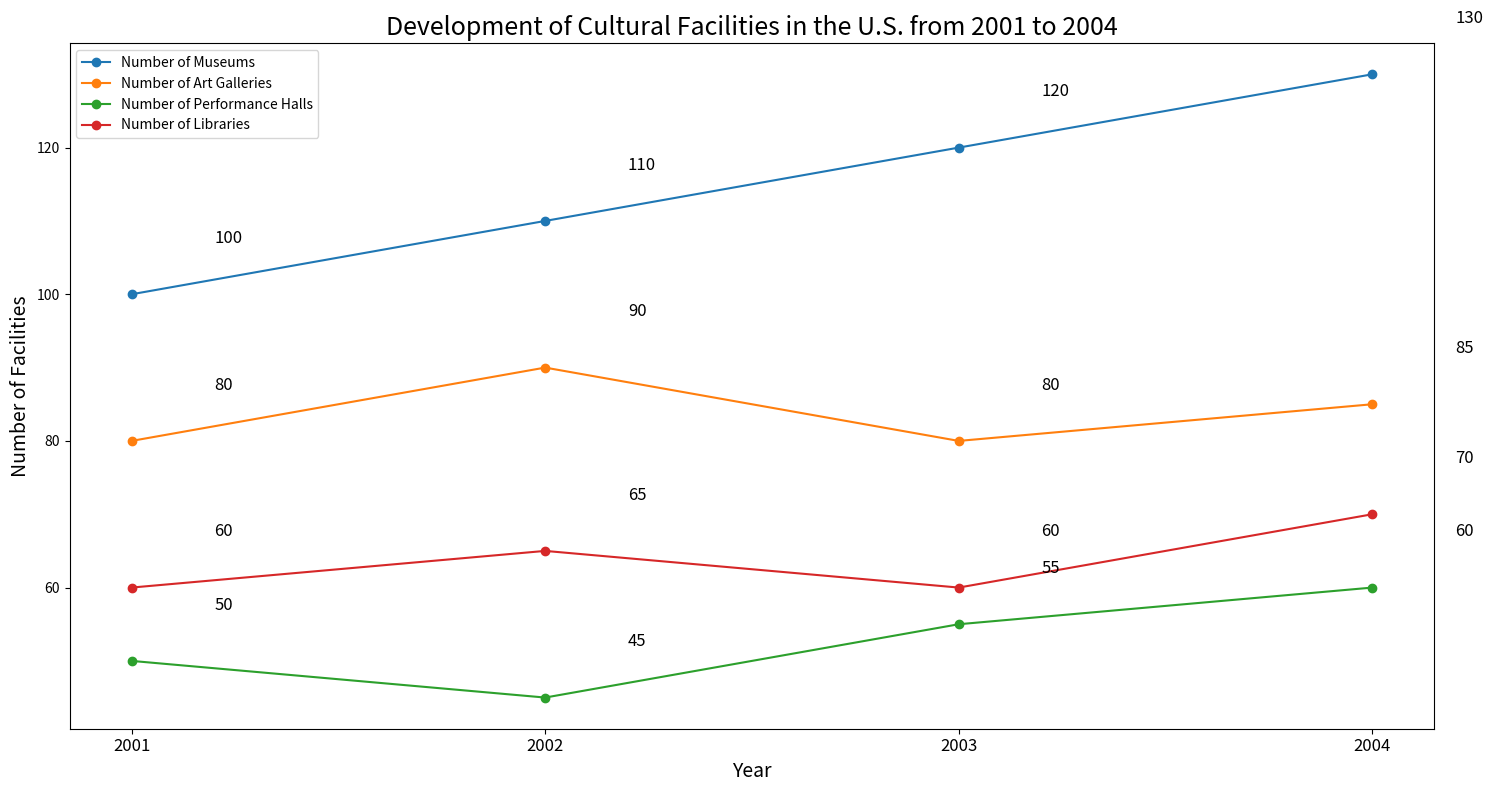

The matplotlib source for this figure: (Note: this script raises an exception after producing the figure.)

import matplotlib.pyplot as plt

# Create figure
fig = plt.figure(figsize=(15, 8))
ax = fig.add_subplot(1, 1, 1)

# Set data
x_data = [2001, 2002, 2003, 2004] 
museums_data = [100, 110, 120, 130] 
art_galleries_data = [80, 90, 80, 85]
performance_halls_data = [50, 45, 55, 60]
libraries_data = [60, 65, 60, 70]

# Plot line chart
ax.plot(x_data, museums_data, label = "Number of Museums", marker = 'o')
ax.plot(x_data, art_galleries_data, label = "Number of Art Galleries", marker = 'o')
ax.plot(x_data, performance_halls_data, label = "Number of Performance Halls", marker = 'o')
ax.plot(x_data, libraries_data, label = "Number of Libraries", marker = 'o')

# Set legend
ax.legend()

# Set labels
plt.xlabel('Year', fontsize = 14) 
plt.ylabel('Number of Facilities', fontsize = 14)

# Set title
plt.title('Development of Cultural Facilities in the U.S. from 2001 to 2004', fontsize = 18)

# Annotate
for x_val, y_val in zip(x_data, museums_data):
    ax.annotate(str(y_val), xy = (x_val, y_val), xytext = (x_val + 0.2, y_val + 7), fontsize = 12)

for x_val, y_val in zip(x_data, art_galleries_data):
    ax.annotate(str(y_val), xy = (x_val, y_val), xytext = (x_val + 0.2, y_val + 7), fontsize = 12)

for x_val, y_val in zip(x_data, performance_halls_data):
    ax.annotate(str(y_val), xy = (x_val, y_val), xytext = (x_val + 0.2, y_val + 7), fontsize = 12)

for x_val, y_val in zip(x_data, libraries_data):
    ax.annotate(str(y_val), xy = (x_val, y_val), xytext = (x_val + 0.2, y_val + 7), fontsize = 12)

# Set xticks
plt.xticks(x_data, fontsize = 12)

# Automatically resize the image
plt.tight_layout()

# Save image
plt.savefig('line chart/png/173.png')

# Clear the current image state
plt.clf()
